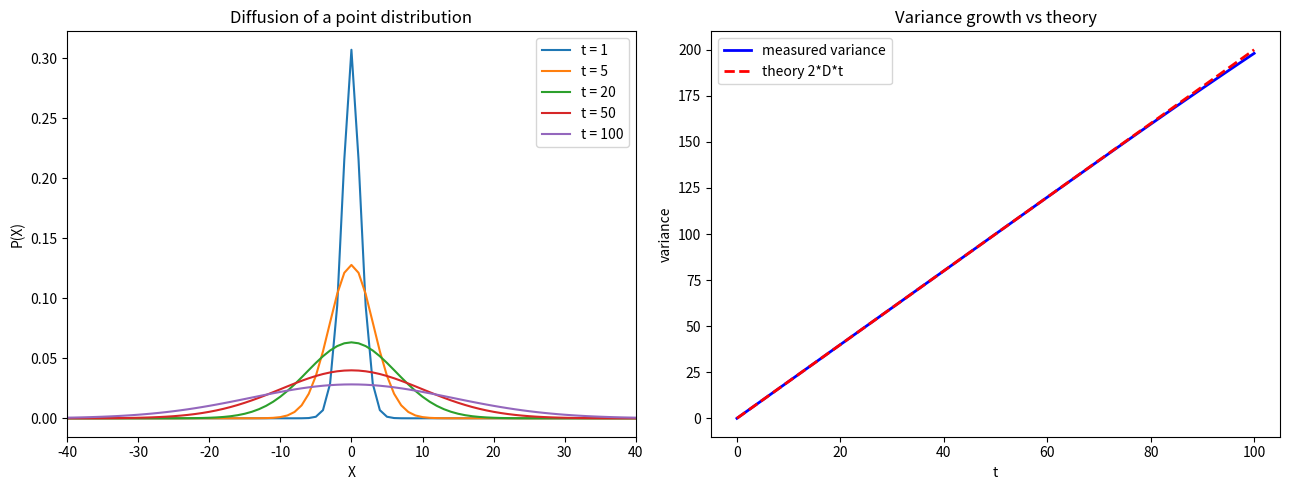

Recreate this plot in Python. (Note: this script raises an exception after producing the figure.)
import matplotlib
matplotlib.use("Agg")
import matplotlib.pyplot as plt
import numpy as np

# --- Model parameters ---
L = 100          # domain length
dX = 1.0         # spatial step
dt = 0.01        # time step
D = 1.0          # diffusion coefficient

# --- Spatial grid centered on X=0 (from -L/2 to +L/2) ---
X = np.arange(-L / 2, L / 2 + dX, dX)   # grid points
N = X.size

# --- Stability check for the explicit scheme (FTCS) ---
alpha = D * dt / dX**2                   # diffusion number
print(f"Diffusion number alpha = D*dt/dX^2 = {alpha:.6f}  (stable if <= 0.5)")

# --- Initial condition: all probability concentrated at X = 0 ---
P = np.zeros(N)
i0 = np.argmin(np.abs(X))                # index of X=0
P[i0] = 1.0 / dX                         # unit probability mass (density = 1/dX)

# --- Time stepping setup ---
t_end = 100.0
n_steps = int(round(t_end / dt))
record_times = [1.0, 5.0, 20.0, 50.0, 100.0]   # snapshot times for P(X)
record_steps = {int(round(rt / dt)): rt for rt in record_times}

# storage for diagnostics vs time
t_hist = []
var_hist = []
mean_hist = []
mass_hist = []
snapshots = {}

def moments(P, X, dX):
    """Return total probability, mean, and variance of the distribution P(X)."""
    mass = np.sum(P) * dX                          # total probability
    mean = np.sum(X * P) * dX / mass               # normalized mean
    var = np.sum((X - mean)**2 * P) * dX / mass    # normalized variance
    return mass, mean, var

# record initial state
m0, mu0, v0 = moments(P, X, dX)
t_hist.append(0.0); mass_hist.append(m0); mean_hist.append(mu0); var_hist.append(v0)

# --- Explicit finite-difference integration (FTCS), done step-by-step ---
for step in range(1, n_steps + 1):
    # second spatial derivative via central differences on interior points
    d2P = np.zeros(N)
    d2P[1:-1] = (P[2:] - 2.0 * P[1:-1] + P[:-2]) / dX**2
    # forward Euler update in time: P_new = P + D*dt*d2P
    P = P + D * dt * d2P
    # Dirichlet (absorbing) boundaries: ends held at zero, so mass leaks out
    P[0] = 0.0
    P[-1] = 0.0

    # record diagnostics every so often (and always at record times)
    if step % 100 == 0 or step in record_steps:
        t = step * dt
        mass, mean, var = moments(P, X, dX)
        t_hist.append(t); mass_hist.append(mass)
        mean_hist.append(mean); var_hist.append(var)
    if step in record_steps:
        snapshots[record_steps[step]] = P.copy()

t_hist = np.array(t_hist)
var_hist = np.array(var_hist)
mean_hist = np.array(mean_hist)
mass_hist = np.array(mass_hist)

# --- Print numerical results at the snapshot times ---
for rt in record_times:
    mass, mean, var = moments(snapshots[rt], X, dX)
    print(f"t = {rt:6.1f} | total_prob = {mass:.6f} | mean = {mean:+.4f} | "
          f"variance = {var:.4f} | theory 2Dt = {2*D*rt:.4f}")

# early-time comparison (where boundaries not yet reached)
print("\n--- Early-time variance vs theory (2*D*t) ---")
for t, v in zip(t_hist, var_hist):
    if t in record_times[:3]:
        print(f"t = {t:6.1f} | measured var = {v:.4f} | 2*D*t = {2*D*t:.4f} | "
              f"ratio = {v/(2*D*t):.4f}")

print(f"\nFinal total probability at t={t_end:.0f}: {mass_hist[-1]:.6f} "
      f"(started at 1.0; deficit leaked through absorbing ends)")

# --- Plot: P(X) spreading over time, and variance vs t ---
fig, (ax1, ax2) = plt.subplots(1, 2, figsize=(13, 5))

for rt in record_times:
    ax1.plot(X, snapshots[rt], label=f"t = {rt:g}")
ax1.set_xlabel("X")
ax1.set_ylabel("P(X)")
ax1.set_title("Diffusion of a point distribution")
ax1.set_xlim(-40, 40)
ax1.legend()

ax2.plot(t_hist, var_hist, "b-", lw=2, label="measured variance")
ax2.plot(t_hist, 2 * D * t_hist, "r--", lw=2, label="theory 2*D*t")
ax2.set_xlabel("t")
ax2.set_ylabel("variance")
ax2.set_title("Variance growth vs theory")
ax2.legend()

plt.tight_layout()
plt.savefig("/Users/lvmy/neu/teaching/numericalR/numericalR/recipe-eval/gen/7A.2.1_s2.png")

# --- One-sentence explanation of why the check confirms the result ---
print("\nExplanation: A pure diffusion process must turn a delta spike into a "
      "Gaussian whose variance rises linearly as 2*D*t, so seeing the simulated "
      "spread match 2*D*t at early times (before mass reaches the absorbing ends "
      "and slowly leaks) confirms the integrator reproduces the correct physics.")
